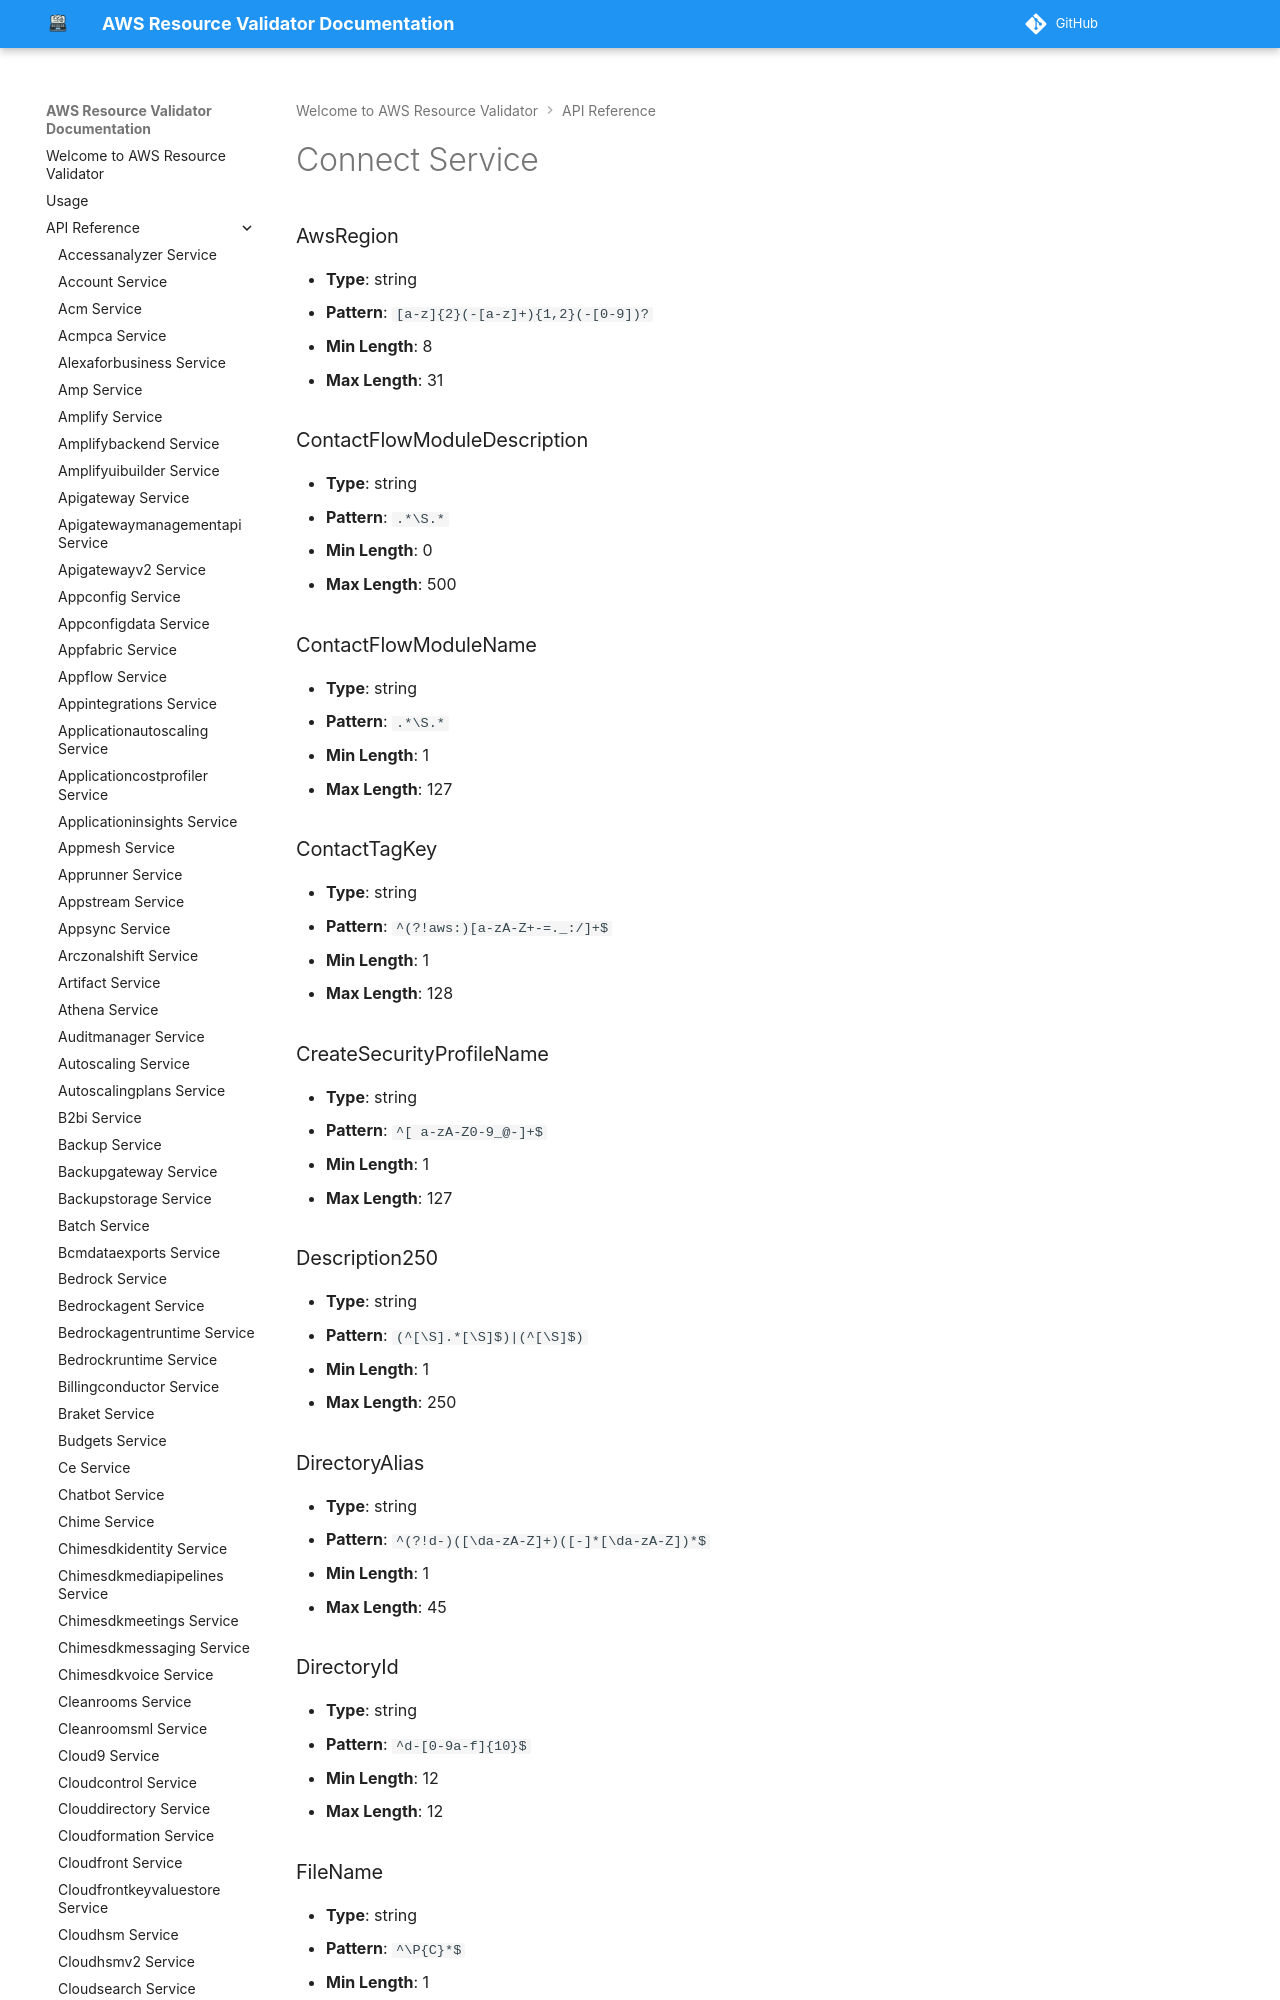

repository: CoreOxide/aws_resource_validator · page: api/connect/index.html · generator: mkdocs

# Connect Service

### AwsRegion
- **Type**: string
- **Pattern**: `[a-z]{2}(-[a-z]+){1,2}(-[0-9])?`
- **Min Length**: 8
- **Max Length**: 31

### ContactFlowModuleDescription
- **Type**: string
- **Pattern**: `.*\S.*`
- **Min Length**: 0
- **Max Length**: 500

### ContactFlowModuleName
- **Type**: string
- **Pattern**: `.*\S.*`
- **Min Length**: 1
- **Max Length**: 127

### ContactTagKey
- **Type**: string
- **Pattern**: `^(?!aws:)[a-zA-Z+-=._:/]+$`
- **Min Length**: 1
- **Max Length**: 128

### CreateSecurityProfileName
- **Type**: string
- **Pattern**: `^[ a-zA-Z0-9_@-]+$`
- **Min Length**: 1
- **Max Length**: 127

### Description250
- **Type**: string
- **Pattern**: `(^[\S].*[\S]$)|(^[\S]$)`
- **Min Length**: 1
- **Max Length**: 250
